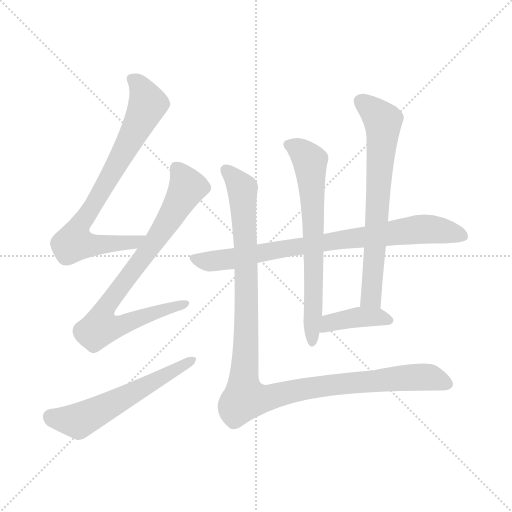
t = 0.00 s
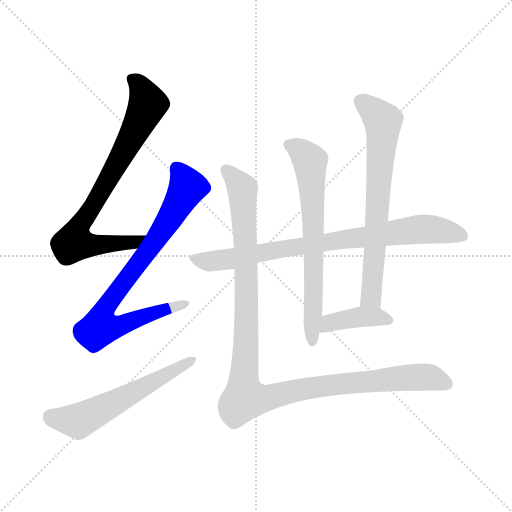
t = 1.35 s
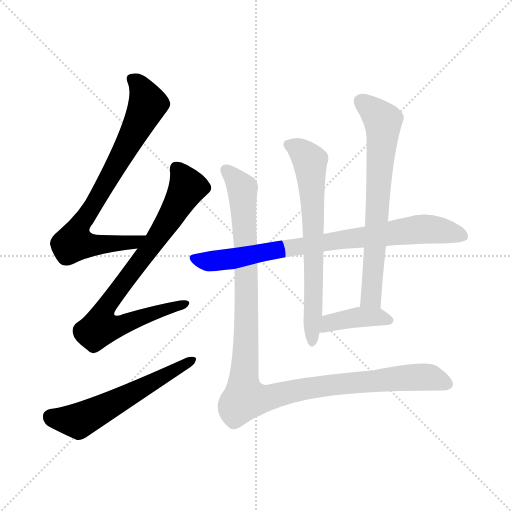
t = 2.70 s
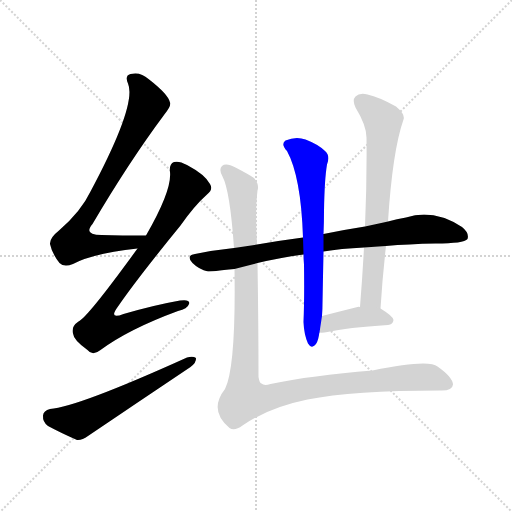
t = 4.05 s
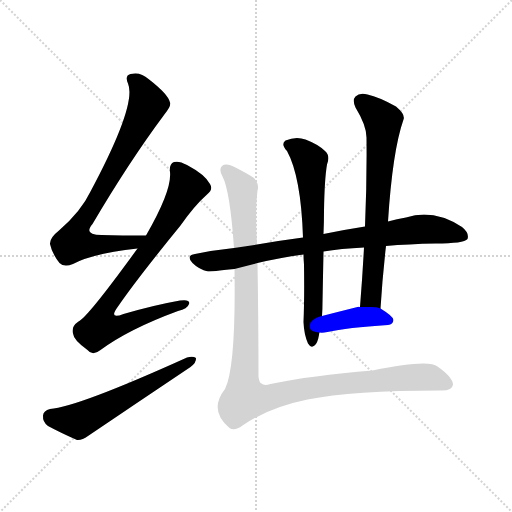
t = 5.41 s
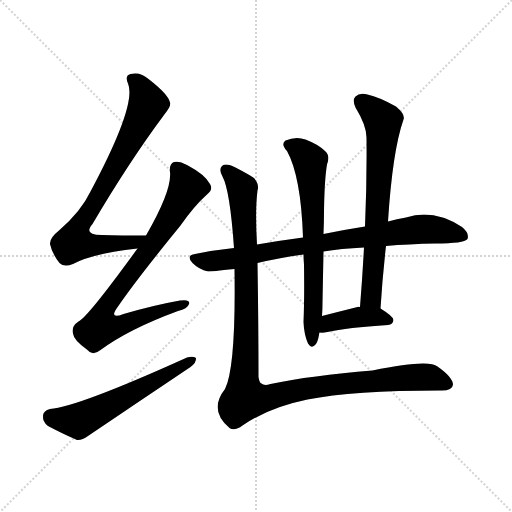
t = 6.76 s

The animated SVG that drew these frames (rendered in a browser with its animation timeline set to each time). Animation: 8 CSS @keyframes rules; one cycle of 6.76 s.

<svg version="1.1" viewBox="0 0 1024 1024" xmlns="http://www.w3.org/2000/svg">
  <g stroke="lightgray" stroke-dasharray="1,1" stroke-width="1" transform="scale(4, 4)">
    <line x1="0" y1="0" x2="256" y2="256"></line>
    <line x1="256" y1="0" x2="0" y2="256"></line>
    <line x1="128" y1="0" x2="128" y2="256"></line>
    <line x1="0" y1="128" x2="256" y2="128"></line>
  </g>
<g transform="scale(1, -1) translate(0, -900)">
   <style type="text/css">
    @keyframes keyframes0 {
      from {
       stroke: blue;
       stroke-dashoffset: 770;
       stroke-width: 128;
       }
       71% {
       animation-timing-function: step-end;
       stroke: blue;
       stroke-dashoffset: 0;
       stroke-width: 128;
       }
       to {
       stroke: black;
       stroke-width: 1024;
       }
       }
       #make-me-a-hanzi-animation-0 {
         animation: keyframes0 0.876628s both;
         animation-delay: 0.000000s;
         animation-timing-function: linear;
       }
    @keyframes keyframes1 {
      from {
       stroke: blue;
       stroke-dashoffset: 808;
       stroke-width: 128;
       }
       72% {
       animation-timing-function: step-end;
       stroke: blue;
       stroke-dashoffset: 0;
       stroke-width: 128;
       }
       to {
       stroke: black;
       stroke-width: 1024;
       }
       }
       #make-me-a-hanzi-animation-1 {
         animation: keyframes1 0.907552s both;
         animation-delay: 0.876628s;
         animation-timing-function: linear;
       }
    @keyframes keyframes2 {
      from {
       stroke: blue;
       stroke-dashoffset: 573;
       stroke-width: 128;
       }
       65% {
       animation-timing-function: step-end;
       stroke: blue;
       stroke-dashoffset: 0;
       stroke-width: 128;
       }
       to {
       stroke: black;
       stroke-width: 1024;
       }
       }
       #make-me-a-hanzi-animation-2 {
         animation: keyframes2 0.716309s both;
         animation-delay: 1.784180s;
         animation-timing-function: linear;
       }
    @keyframes keyframes3 {
      from {
       stroke: blue;
       stroke-dashoffset: 803;
       stroke-width: 128;
       }
       72% {
       animation-timing-function: step-end;
       stroke: blue;
       stroke-dashoffset: 0;
       stroke-width: 128;
       }
       to {
       stroke: black;
       stroke-width: 1024;
       }
       }
       #make-me-a-hanzi-animation-3 {
         animation: keyframes3 0.903483s both;
         animation-delay: 2.500488s;
         animation-timing-function: linear;
       }
    @keyframes keyframes4 {
      from {
       stroke: blue;
       stroke-dashoffset: 669;
       stroke-width: 128;
       }
       69% {
       animation-timing-function: step-end;
       stroke: blue;
       stroke-dashoffset: 0;
       stroke-width: 128;
       }
       to {
       stroke: black;
       stroke-width: 1024;
       }
       }
       #make-me-a-hanzi-animation-4 {
         animation: keyframes4 0.794434s both;
         animation-delay: 3.403971s;
         animation-timing-function: linear;
       }
    @keyframes keyframes5 {
      from {
       stroke: blue;
       stroke-dashoffset: 688;
       stroke-width: 128;
       }
       69% {
       animation-timing-function: step-end;
       stroke: blue;
       stroke-dashoffset: 0;
       stroke-width: 128;
       }
       to {
       stroke: black;
       stroke-width: 1024;
       }
       }
       #make-me-a-hanzi-animation-5 {
         animation: keyframes5 0.809896s both;
         animation-delay: 4.198405s;
         animation-timing-function: linear;
       }
    @keyframes keyframes6 {
      from {
       stroke: blue;
       stroke-dashoffset: 399;
       stroke-width: 128;
       }
       56% {
       animation-timing-function: step-end;
       stroke: blue;
       stroke-dashoffset: 0;
       stroke-width: 128;
       }
       to {
       stroke: black;
       stroke-width: 1024;
       }
       }
       #make-me-a-hanzi-animation-6 {
         animation: keyframes6 0.574707s both;
         animation-delay: 5.008301s;
         animation-timing-function: linear;
       }
    @keyframes keyframes7 {
      from {
       stroke: blue;
       stroke-dashoffset: 1134;
       stroke-width: 128;
       }
       79% {
       animation-timing-function: step-end;
       stroke: blue;
       stroke-dashoffset: 0;
       stroke-width: 128;
       }
       to {
       stroke: black;
       stroke-width: 1024;
       }
       }
       #make-me-a-hanzi-animation-7 {
         animation: keyframes7 1.172852s both;
         animation-delay: 5.583008s;
         animation-timing-function: linear;
       }
</style>
<path d="M 292.0 429.0 Q 243.0 429.0 203.0 430.0 Q 166.0 430.0 185.0 452.0 Q 258.0 576.0 328.0 670.0 Q 343.0 688.0 340.0 695.0 Q 337.0 711.0 297.0 742.0 Q 281.0 757.0 261.0 752.0 Q 249.0 749.0 256.0 733.0 Q 274.0 691.0 181.0 517.0 Q 162.0 477.0 118.0 439.0 Q 99.0 424.0 100.0 412.0 Q 104.0 393.0 119.0 374.0 Q 128.0 365.0 146.0 372.0 Q 185.0 393.0 275.0 403.0 C 305.0 407.0 322.0 429.0 292.0 429.0 Z" fill="lightgray"></path> 
<path d="M 275.0 403.0 Q 175.0 265.0 157.0 257.0 Q 142.0 247.0 146.0 233.0 Q 147.0 220.0 175.0 200.0 Q 185.0 187.0 201.0 200.0 Q 258.0 242.0 356.0 278.0 Q 375.0 282.0 378.0 292.0 Q 381.0 302.0 360.0 299.0 Q 309.0 290.0 247.0 272.0 Q 216.0 260.0 236.0 287.0 Q 273.0 341.0 361.0 449.0 Q 389.0 489.0 414.0 511.0 Q 427.0 521.0 420.0 532.0 Q 410.0 551.0 374.0 570.0 Q 358.0 579.0 348.0 576.0 Q 338.0 572.0 340.0 556.0 Q 344.0 519.0 292.0 429.0 L 275.0 403.0 Z" fill="lightgray"></path> 
<path d="M 100.0 82.0 Q 87.0 79.0 86.0 69.0 Q 85.0 56.0 96.0 48.0 Q 120.0 35.0 154.0 20.0 Q 164.0 19.0 176.0 28.0 Q 278.0 97.0 381.0 166.0 Q 393.0 175.0 392.0 184.0 Q 386.0 188.0 374.0 185.0 Q 155.0 86.0 100.0 82.0 Z" fill="lightgray"></path> 
<path d="M 515.0 374.0 Q 557.0 384.0 607.0 391.0 L 647.0 397.0 Q 681.0 403.0 728.0 405.0 L 772.0 408.0 Q 817.0 412.0 871.0 413.0 Q 928.0 413.0 935.0 422.0 Q 939.0 434.0 924.0 446.0 Q 867.0 483.0 812.0 465.0 Q 794.0 462.0 776.0 457.0 L 730.0 447.0 Q 691.0 441.0 647.0 432.0 L 606.0 425.0 Q 560.0 419.0 514.0 411.0 L 468.0 404.0 Q 429.0 400.0 390.0 392.0 Q 371.0 389.0 385.0 374.0 Q 398.0 361.0 416.0 357.0 Q 422.0 357.0 469.0 362.0 L 515.0 374.0 Z" fill="lightgray"></path> 
<path d="M 607.0 391.0 Q 607.0 382.0 608.0 371.0 Q 609.0 304.0 607.0 256.0 Q 608.0 231.0 616.0 213.0 Q 622.0 203.0 629.0 209.0 Q 635.0 213.0 638.0 230.0 Q 638.0 233.0 639.0 235.0 L 644.0 268.0 Q 645.0 281.0 645.0 295.0 Q 646.0 347.0 647.0 397.0 L 647.0 432.0 Q 648.0 456.0 648.0 478.0 Q 649.0 542.0 654.0 571.0 Q 661.0 589.0 650.0 598.0 Q 637.0 611.0 611.0 621.0 Q 592.0 628.0 571.0 619.0 Q 561.0 612.0 574.0 598.0 Q 602.0 547.0 606.0 425.0 L 607.0 391.0 Z" fill="lightgray"></path> 
<path d="M 761.0 283.0 Q 765.0 347.0 772.0 408.0 L 776.0 457.0 Q 785.0 598.0 807.0 661.0 Q 811.0 671.0 792.0 687.0 Q 758.0 706.0 735.0 711.0 Q 719.0 715.0 711.0 707.0 Q 704.0 700.0 711.0 685.0 Q 733.0 649.0 733.0 625.0 Q 734.0 540.0 730.0 447.0 L 728.0 405.0 Q 725.0 348.0 720.0 286.0 C 718.0 256.0 759.0 253.0 761.0 283.0 Z" fill="lightgray"></path> 
<path d="M 639.0 235.0 Q 645.0 234.0 655.0 236.0 Q 694.0 245.0 776.0 250.0 Q 786.0 251.0 787.0 260.0 Q 787.0 267.0 761.0 283.0 C 755.0 286.0 750.0 286.0 720.0 286.0 Q 717.0 287.0 715.0 286.0 Q 675.0 276.0 644.0 268.0 C 615.0 261.0 609.0 237.0 639.0 235.0 Z" fill="lightgray"></path> 
<path d="M 469.0 362.0 Q 472.0 166.0 450.0 122.0 Q 417.0 80.0 458.0 45.0 L 459.0 44.0 Q 469.0 37.0 485.0 49.0 Q 537.0 85.0 615.0 101.0 Q 706.0 119.0 880.0 119.0 Q 905.0 118.0 906.0 131.0 Q 905.0 146.0 875.0 167.0 Q 857.0 182.0 745.0 159.0 Q 622.0 149.0 541.0 132.0 Q 528.0 128.0 523.0 133.0 Q 519.0 134.0 517.0 146.0 Q 517.0 249.0 515.0 374.0 L 514.0 411.0 Q 510.0 480.0 515.0 519.0 Q 519.0 531.0 508.0 544.0 Q 498.0 551.0 471.0 565.0 Q 452.0 575.0 444.0 568.0 Q 437.0 561.0 445.0 547.0 Q 460.0 519.0 468.0 404.0 L 469.0 362.0 Z" fill="lightgray"></path> 
      <clipPath id="make-me-a-hanzi-clip-0">
      <path d="M 292.0 429.0 Q 243.0 429.0 203.0 430.0 Q 166.0 430.0 185.0 452.0 Q 258.0 576.0 328.0 670.0 Q 343.0 688.0 340.0 695.0 Q 337.0 711.0 297.0 742.0 Q 281.0 757.0 261.0 752.0 Q 249.0 749.0 256.0 733.0 Q 274.0 691.0 181.0 517.0 Q 162.0 477.0 118.0 439.0 Q 99.0 424.0 100.0 412.0 Q 104.0 393.0 119.0 374.0 Q 128.0 365.0 146.0 372.0 Q 185.0 393.0 275.0 403.0 C 305.0 407.0 322.0 429.0 292.0 429.0 Z" fill="lightgray"></path>
      </clipPath>
      <path clip-path="url(#make-me-a-hanzi-clip-0)" d="M 264.0 741.0 L 281.0 726.0 L 296.0 692.0 L 224.0 553.0 L 153.0 437.0 L 148.0 415.0 L 178.0 410.0 L 264.0 414.0 L 284.0 425.0 " fill="none" id="make-me-a-hanzi-animation-0" stroke-dasharray="642 1284" stroke-linecap="round"></path>

      <clipPath id="make-me-a-hanzi-clip-1">
      <path d="M 275.0 403.0 Q 175.0 265.0 157.0 257.0 Q 142.0 247.0 146.0 233.0 Q 147.0 220.0 175.0 200.0 Q 185.0 187.0 201.0 200.0 Q 258.0 242.0 356.0 278.0 Q 375.0 282.0 378.0 292.0 Q 381.0 302.0 360.0 299.0 Q 309.0 290.0 247.0 272.0 Q 216.0 260.0 236.0 287.0 Q 273.0 341.0 361.0 449.0 Q 389.0 489.0 414.0 511.0 Q 427.0 521.0 420.0 532.0 Q 410.0 551.0 374.0 570.0 Q 358.0 579.0 348.0 576.0 Q 338.0 572.0 340.0 556.0 Q 344.0 519.0 292.0 429.0 L 275.0 403.0 Z" fill="lightgray"></path>
      </clipPath>
      <path clip-path="url(#make-me-a-hanzi-clip-1)" d="M 354.0 563.0 L 374.0 523.0 L 325.0 438.0 L 216.0 292.0 L 202.0 264.0 L 200.0 245.0 L 230.0 246.0 L 369.0 292.0 " fill="none" id="make-me-a-hanzi-animation-1" stroke-dasharray="680 1360" stroke-linecap="round"></path>

      <clipPath id="make-me-a-hanzi-clip-2">
      <path d="M 100.0 82.0 Q 87.0 79.0 86.0 69.0 Q 85.0 56.0 96.0 48.0 Q 120.0 35.0 154.0 20.0 Q 164.0 19.0 176.0 28.0 Q 278.0 97.0 381.0 166.0 Q 393.0 175.0 392.0 184.0 Q 386.0 188.0 374.0 185.0 Q 155.0 86.0 100.0 82.0 Z" fill="lightgray"></path>
      </clipPath>
      <path clip-path="url(#make-me-a-hanzi-clip-2)" d="M 101.0 67.0 L 156.0 58.0 L 387.0 181.0 " fill="none" id="make-me-a-hanzi-animation-2" stroke-dasharray="445 890" stroke-linecap="round"></path>

      <clipPath id="make-me-a-hanzi-clip-3">
      <path d="M 515.0 374.0 Q 557.0 384.0 607.0 391.0 L 647.0 397.0 Q 681.0 403.0 728.0 405.0 L 772.0 408.0 Q 817.0 412.0 871.0 413.0 Q 928.0 413.0 935.0 422.0 Q 939.0 434.0 924.0 446.0 Q 867.0 483.0 812.0 465.0 Q 794.0 462.0 776.0 457.0 L 730.0 447.0 Q 691.0 441.0 647.0 432.0 L 606.0 425.0 Q 560.0 419.0 514.0 411.0 L 468.0 404.0 Q 429.0 400.0 390.0 392.0 Q 371.0 389.0 385.0 374.0 Q 398.0 361.0 416.0 357.0 Q 422.0 357.0 469.0 362.0 L 515.0 374.0 Z" fill="lightgray"></path>
      </clipPath>
      <path clip-path="url(#make-me-a-hanzi-clip-3)" d="M 388.0 383.0 L 407.0 378.0 L 456.0 380.0 L 585.0 406.0 L 847.0 442.0 L 928.0 428.0 " fill="none" id="make-me-a-hanzi-animation-3" stroke-dasharray="675 1350" stroke-linecap="round"></path>

      <clipPath id="make-me-a-hanzi-clip-4">
      <path d="M 607.0 391.0 Q 607.0 382.0 608.0 371.0 Q 609.0 304.0 607.0 256.0 Q 608.0 231.0 616.0 213.0 Q 622.0 203.0 629.0 209.0 Q 635.0 213.0 638.0 230.0 Q 638.0 233.0 639.0 235.0 L 644.0 268.0 Q 645.0 281.0 645.0 295.0 Q 646.0 347.0 647.0 397.0 L 647.0 432.0 Q 648.0 456.0 648.0 478.0 Q 649.0 542.0 654.0 571.0 Q 661.0 589.0 650.0 598.0 Q 637.0 611.0 611.0 621.0 Q 592.0 628.0 571.0 619.0 Q 561.0 612.0 574.0 598.0 Q 602.0 547.0 606.0 425.0 L 607.0 391.0 Z" fill="lightgray"></path>
      </clipPath>
      <path clip-path="url(#make-me-a-hanzi-clip-4)" d="M 579.0 609.0 L 600.0 600.0 L 620.0 578.0 L 628.0 376.0 L 625.0 218.0 " fill="none" id="make-me-a-hanzi-animation-4" stroke-dasharray="541 1082" stroke-linecap="round"></path>

      <clipPath id="make-me-a-hanzi-clip-5">
      <path d="M 761.0 283.0 Q 765.0 347.0 772.0 408.0 L 776.0 457.0 Q 785.0 598.0 807.0 661.0 Q 811.0 671.0 792.0 687.0 Q 758.0 706.0 735.0 711.0 Q 719.0 715.0 711.0 707.0 Q 704.0 700.0 711.0 685.0 Q 733.0 649.0 733.0 625.0 Q 734.0 540.0 730.0 447.0 L 728.0 405.0 Q 725.0 348.0 720.0 286.0 C 718.0 256.0 759.0 253.0 761.0 283.0 Z" fill="lightgray"></path>
      </clipPath>
      <path clip-path="url(#make-me-a-hanzi-clip-5)" d="M 722.0 698.0 L 766.0 655.0 L 742.0 304.0 L 727.0 293.0 " fill="none" id="make-me-a-hanzi-animation-5" stroke-dasharray="560 1120" stroke-linecap="round"></path>

      <clipPath id="make-me-a-hanzi-clip-6">
      <path d="M 639.0 235.0 Q 645.0 234.0 655.0 236.0 Q 694.0 245.0 776.0 250.0 Q 786.0 251.0 787.0 260.0 Q 787.0 267.0 761.0 283.0 C 755.0 286.0 750.0 286.0 720.0 286.0 Q 717.0 287.0 715.0 286.0 Q 675.0 276.0 644.0 268.0 C 615.0 261.0 609.0 237.0 639.0 235.0 Z" fill="lightgray"></path>
      </clipPath>
      <path clip-path="url(#make-me-a-hanzi-clip-6)" d="M 643.0 240.0 L 659.0 254.0 L 718.0 266.0 L 753.0 267.0 L 778.0 259.0 " fill="none" id="make-me-a-hanzi-animation-6" stroke-dasharray="271 542" stroke-linecap="round"></path>

      <clipPath id="make-me-a-hanzi-clip-7">
      <path d="M 469.0 362.0 Q 472.0 166.0 450.0 122.0 Q 417.0 80.0 458.0 45.0 L 459.0 44.0 Q 469.0 37.0 485.0 49.0 Q 537.0 85.0 615.0 101.0 Q 706.0 119.0 880.0 119.0 Q 905.0 118.0 906.0 131.0 Q 905.0 146.0 875.0 167.0 Q 857.0 182.0 745.0 159.0 Q 622.0 149.0 541.0 132.0 Q 528.0 128.0 523.0 133.0 Q 519.0 134.0 517.0 146.0 Q 517.0 249.0 515.0 374.0 L 514.0 411.0 Q 510.0 480.0 515.0 519.0 Q 519.0 531.0 508.0 544.0 Q 498.0 551.0 471.0 565.0 Q 452.0 575.0 444.0 568.0 Q 437.0 561.0 445.0 547.0 Q 460.0 519.0 468.0 404.0 L 469.0 362.0 Z" fill="lightgray"></path>
      </clipPath>
      <path clip-path="url(#make-me-a-hanzi-clip-7)" d="M 452.0 560.0 L 480.0 530.0 L 485.0 516.0 L 493.0 365.0 L 490.0 104.0 L 534.0 104.0 L 635.0 127.0 L 783.0 143.0 L 855.0 146.0 L 894.0 133.0 " fill="none" id="make-me-a-hanzi-animation-7" stroke-dasharray="1006 2012" stroke-linecap="round"></path>

</g>
</svg>
